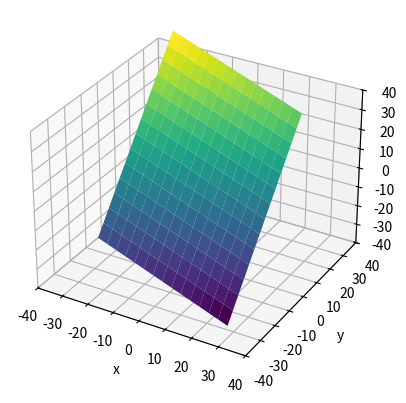

Source code (Python):
import math
import numpy as np
import matplotlib.pyplot as plt
from mpl_toolkits.mplot3d import Axes3D

#define class point
class Point:
    def __init__(self, x, y, z):
        self.x = x
        self.y = y
        self.z = z
        
    def __repr__(self):
        outstr = "Point( " + str(round(self.x,4))+ ", " + str(round(self.y,4))+ ", " + str(round(self.z,4)) + " )"
        return outstr

    def __sub__(self, other):  
        if isinstance(other, Vector):
            return Point(self.x - other.x,
                         self.y - other.y,
                         self.z - other.z)

        return Vector(self.x - other.x,
                      self.y - other.y,
                      self.z - other.z)
    
    def __add__(self, other):  
        if isinstance(other, Vector):
            return Point(self.x + other.x,
                         self.y + other.y,
                         self.z + other.z)

        return Vector(self.x + other.x,
                      self.y + other.y,
                      self.z + other.z)

    def dis(self,other):
        d = math.sqrt((self.x - other.x)**2 + (self.y - other.y)**2 + (self.z - other.z)**2)
        return d
#define class vector
class Vector:
    def __init__(self, x, y, z):
        self.x = x
        self.y = y
        self.z = z
        
    def __repr__(self):
        outstr = "Vector( " + str(round(self.x,4))+ ", " + str(round(self.y,4))+ ", " + str(round(self.z,4)) + " )"
        return outstr
        
    def norm(self):   
        d = math.sqrt(self.x**2 + self.y**2 + self.z**2)
        return Vector(self.x / d, self.y / d, self.z / d)

    def __mul__(self, other):
        if isinstance(other, Vector):        
            return (self.x * other.x + self.y * other.y + self.z * other.z)
            
        return Vector(self.x * other, self.y * other, self.z * other)

a = int(14) 
#set data to skecth the graph
x_data = np.linspace(-25, 25, 15)
y_data = np.linspace(-25, 25, 15)
x, y = np.meshgrid(x_data, y_data)
z = ((a - x + 3*y)/2)
# set the limit for the axis
ax = plt.axes(projection="3d")
ax.set_xlabel("x")
ax.set_ylabel("y")
ax.set_zlabel("z")
ax.set_xlim([-40, 40])
ax.set_ylim([-40, 40])
ax.set_zlim([-40, 40])
ax.plot_surface(x, y, z, rstride=1, cstride=1, cmap='viridis', edgecolor='none')

#finding the projection point
s = Point(0, 1, 1)

plane = (
    Point(a, 0 ,0),
    Point(0, -a/3, 0),
    Point(0, 0, a/2)
)

n = Vector(1, -3, 2).norm()
s1 = s - plane[0]
re = (n*s1)/(n*n)
d = n*re
pp = s - d
ax.quiver(s.x,s.y,s.z,pp.x,pp.y,pp.z)

#print the ouput
print("The shortest distance from S the point (0, 1, 1) is: " + str(round(s.dis(pp),4)))
print("And the point we need to find is " + str(pp))
plt.show()

